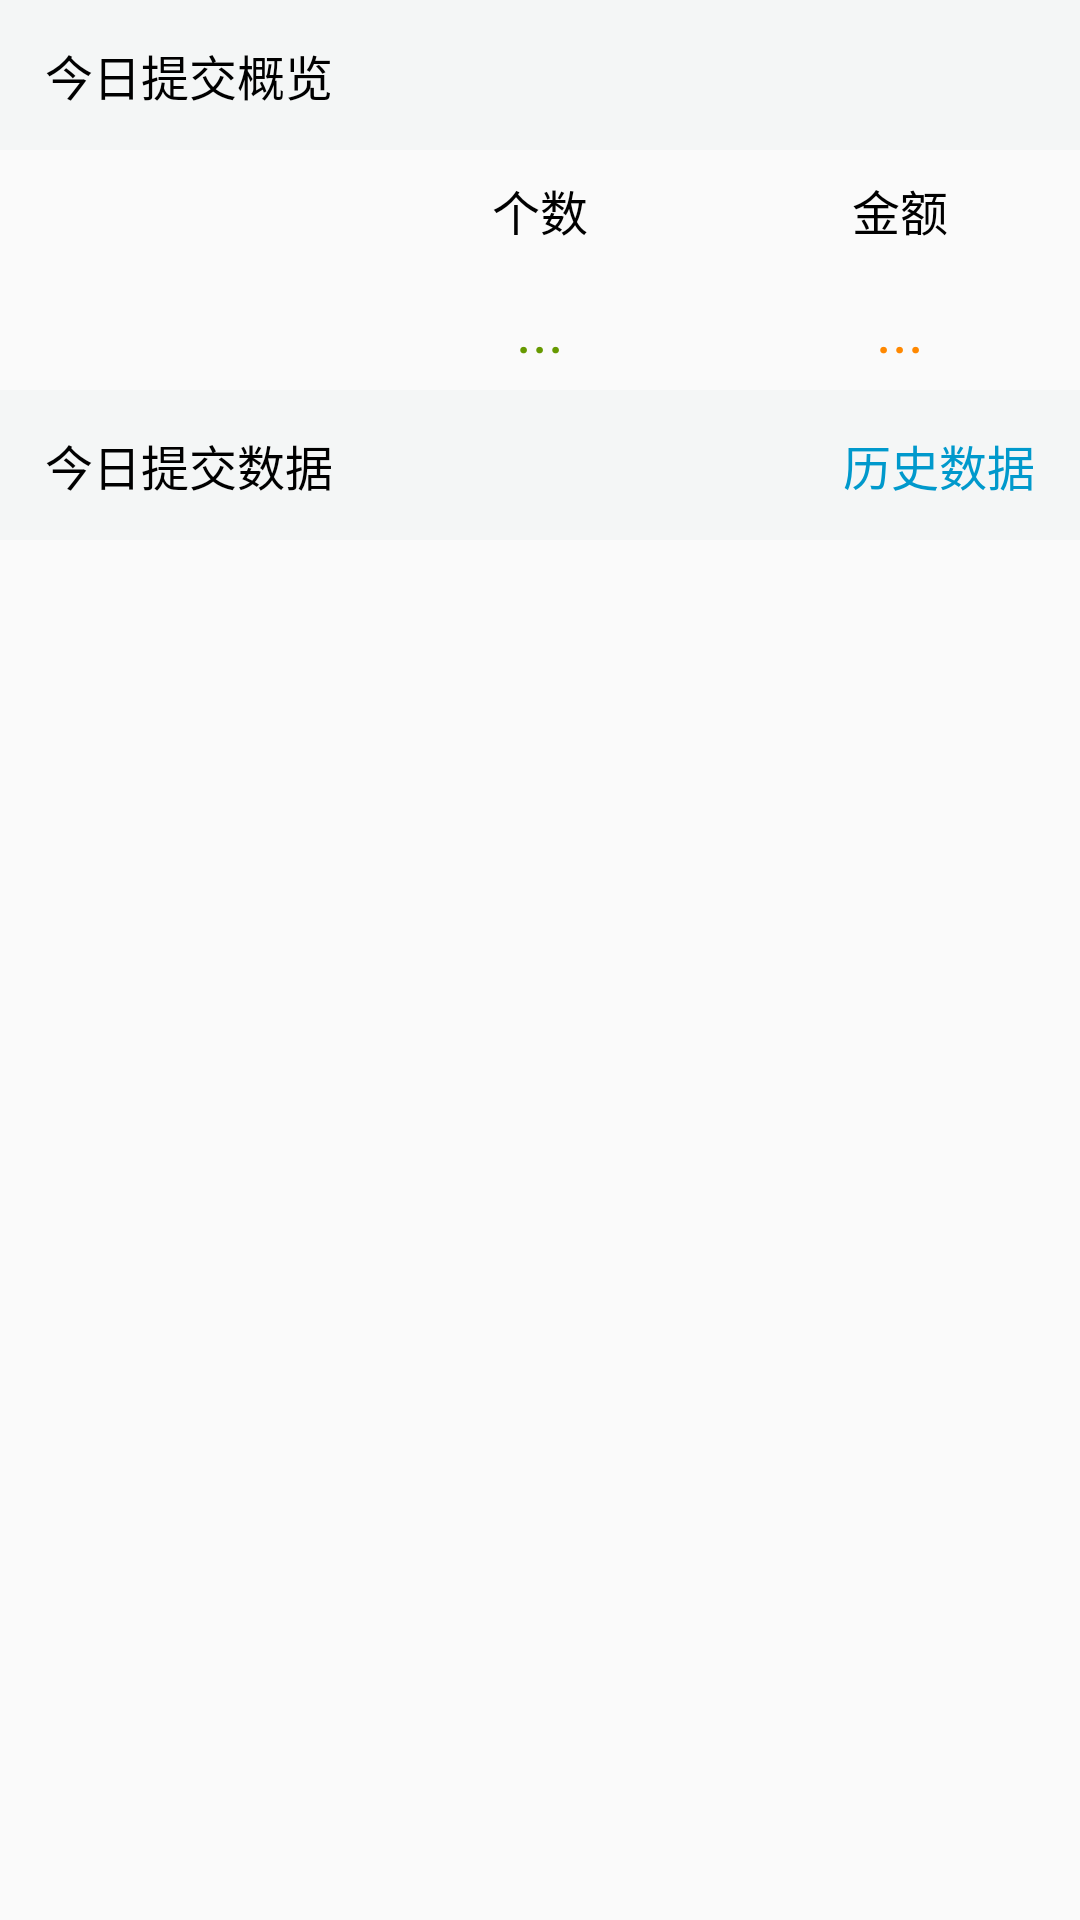

Reconstruct the res/layout file that produces this screen, plus the resources it refers to.
<!-- AndroidManifest.xml: application theme AppTheme.NoActionBar -->
<!-- res/layout/fragment_common_data.xml -->
<LinearLayout xmlns:android="http://schemas.android.com/apk/res/android"
    xmlns:app="http://schemas.android.com/apk/res-auto"
    android:layout_width="match_parent"
    android:layout_height="match_parent"
    android:orientation="vertical">
    <LinearLayout
        android:layout_width="match_parent"
        android:layout_height="wrap_content"
        android:orientation="vertical">
        <RelativeLayout
            android:layout_width="match_parent"
            android:layout_height="50dp"
            android:minHeight="40dp"
            android:orientation="horizontal"
            android:layout_gravity="center_vertical"
            android:gravity="center_vertical"
            android:background="@color/base_bg"
            >
            <TextView
                android:layout_width="wrap_content"
                android:layout_height="wrap_content"
                android:textColor="#000000"
                android:layout_alignParentLeft="true"
                android:layout_marginLeft="15dp"
                android:gravity="left|center"
                android:textSize="16dp"
                android:text="@string/title_today_index"
                />
        </RelativeLayout>
        <LinearLayout
            android:layout_width="match_parent"
            android:layout_height="80dp"
            android:minHeight="40dp"
            android:orientation="horizontal"
            >
            <LinearLayout
                android:layout_width="0dp"
                android:layout_height="match_parent"
                android:layout_weight="1"
                android:layout_gravity="center_vertical"
                android:gravity="center_vertical"
                android:orientation="horizontal">
                <LinearLayout
                    android:layout_width="0dp"
                    android:layout_height="match_parent"
                    android:layout_weight="2"
                    android:paddingLeft="20dp"
                    android:orientation="vertical">
                    <TextView
                        android:id="@+id/tv_data_title_name"
                        android:layout_width="match_parent"
                        android:layout_height="match_parent"
                        android:textSize="@dimen/data_index_title"
                        android:gravity="center"
                        android:textColor="#000000"
                        android:text=""/>

                </LinearLayout>
                <LinearLayout
                    android:layout_width="0dp"
                    android:layout_height="match_parent"
                    android:layout_weight="2"
                    android:layout_gravity="center_vertical"
                    android:gravity="center_vertical"
                    android:orientation="vertical">
                    <TextView
                        android:layout_width="match_parent"
                        android:layout_height="0dp"
                        android:layout_weight="1"
                        android:textSize="16dp"
                        android:gravity="center"
                        android:textColor="#000000"
                        android:text="@string/title_count"/>
                    <TextView
                        android:id="@+id/tv_all_size"
                        android:layout_width="match_parent"
                        android:layout_height="0dp"
                        android:layout_weight="1"
                        android:text="@string/tip_wait"
                        android:gravity="center"
                        android:textSize="20sp"
                        android:textColor="@android:color/holo_green_dark"/>
                </LinearLayout>
                <LinearLayout
                    android:layout_width="0dp"
                    android:layout_height="match_parent"
                    android:layout_weight="2"
                    android:layout_gravity="center_vertical"
                    android:gravity="center_vertical"
                    android:orientation="vertical">
                    <TextView
                        android:layout_width="match_parent"
                        android:layout_height="0dp"
                        android:layout_weight="1"
                        android:textSize="16dp"
                        android:gravity="center"
                        android:textColor="#000000"
                        android:text="@string/title_price"/>
                    <TextView
                        android:id="@+id/tv_all_price"
                        android:layout_width="match_parent"
                        android:layout_height="0dp"
                        android:layout_weight="1"
                        android:textSize="20sp"
                        android:gravity="center"
                        android:text="@string/tip_wait"
                        android:textColor="@android:color/holo_orange_dark"/>
                </LinearLayout>
            </LinearLayout>

        </LinearLayout>
        <RelativeLayout
            android:layout_width="match_parent"
            android:layout_height="50dp"
            android:minHeight="40dp"
            android:orientation="horizontal"
            android:layout_gravity="center_vertical"
            android:gravity="center_vertical"
            android:background="@color/base_bg"
            >
            <TextView
                android:layout_width="wrap_content"
                android:layout_height="wrap_content"
                android:textColor="#000000"
                android:layout_alignParentLeft="true"
                android:layout_marginLeft="15dp"
                android:gravity="left|center"
                android:textSize="16dp"
                android:text="@string/title_today_data"
                />
            <TextView
                android:id="@+id/all_data_btn"
                android:layout_width="wrap_content"
                android:layout_height="wrap_content"
                android:textColor="@android:color/holo_blue_dark"
                android:layout_alignParentRight="true"
                android:layout_marginRight="15dp"
                android:gravity="right|center"
                android:textSize="16dp"

                android:text="@string/title_all_data"
                />
        </RelativeLayout>
    </LinearLayout>
    <LinearLayout
        android:layout_width="match_parent"
        android:layout_height="wrap_content"
        android:layout_marginBottom="65dp"
        android:orientation="vertical">
        <ListView
            app:layout_scrollFlags="scroll|enterAlways"
            android:id="@+id/listView_data"
            android:layout_height="wrap_content"
            android:layout_width="match_parent"
            android:divider="#e3e3e3"

            android:dividerHeight="1px"
            ></ListView>
    </LinearLayout>

</LinearLayout>
<!-- resources referenced by this layout -->
<resources>
  <color name="base_bg">#f4f6f6</color>
  <dimen name="data_index_title">18sp</dimen>
  <string name="tip_wait">...</string>
  <string name="title_all_data">历史数据</string>
  <string name="title_count">个数</string>
  <string name="title_price">金额</string>
  <string name="title_today_data">今日提交数据</string>
  <string name="title_today_index">今日提交概览</string>
  <style name="AppTheme.NoActionBar" parent="Theme.AppCompat.Light.DarkActionBar">
          
          <item name="windowActionBar">false</item>
          <item name="windowNoTitle">true</item>
          <item name="android:windowDisablePreview">true</item>
          <item name="colorPrimary">#2A93FD</item>
          <item name="colorPrimaryDark">#2A93fD</item>
          <item name="colorAccent">#2A93FD</item>
          <item name="android:windowAnimationStyle">@style/Animation.Activity.Translucent.Style</item>
  
      </style>
  <style name="Animation.Activity.Translucent.Style" parent="@android:style/Animation.Translucent">
          
          
          <item name="android:activityOpenEnterAnimation">@anim/close_enter</item>
          <item name="android:activityOpenExitAnimation">@anim/close_exit</item>
          <item name="android:activityCloseEnterAnimation">@anim/open_enter</item>
          <item name="android:activityCloseExitAnimation">@anim/open_exit</item>
      </style>
</resources>
